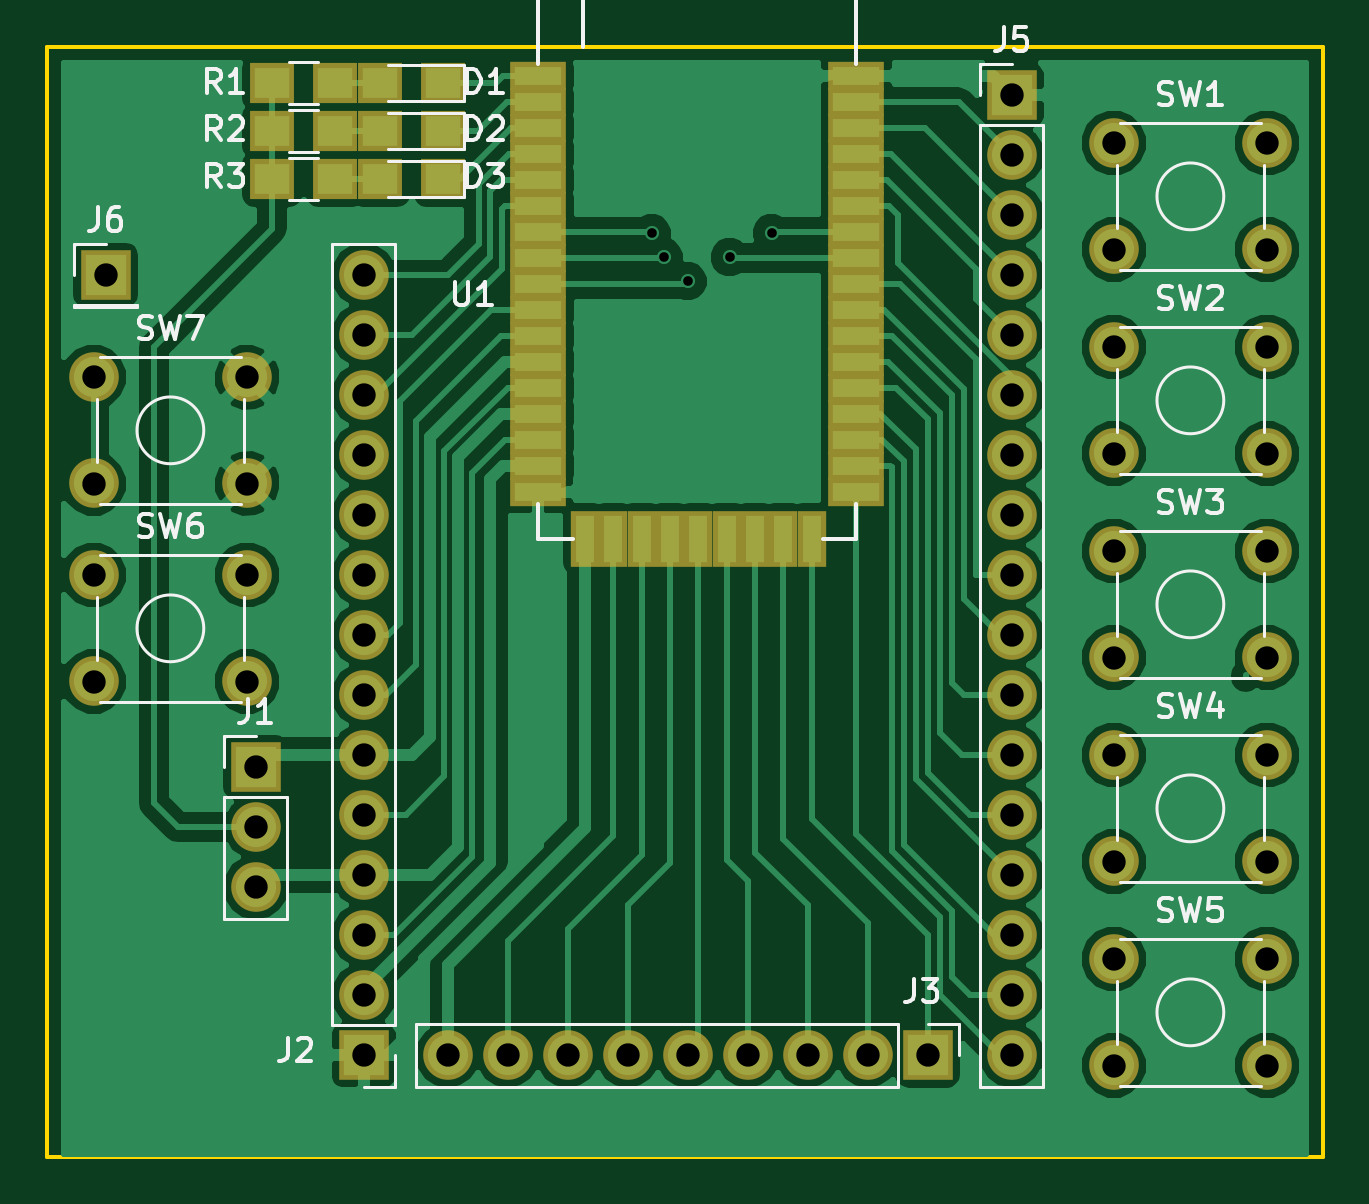
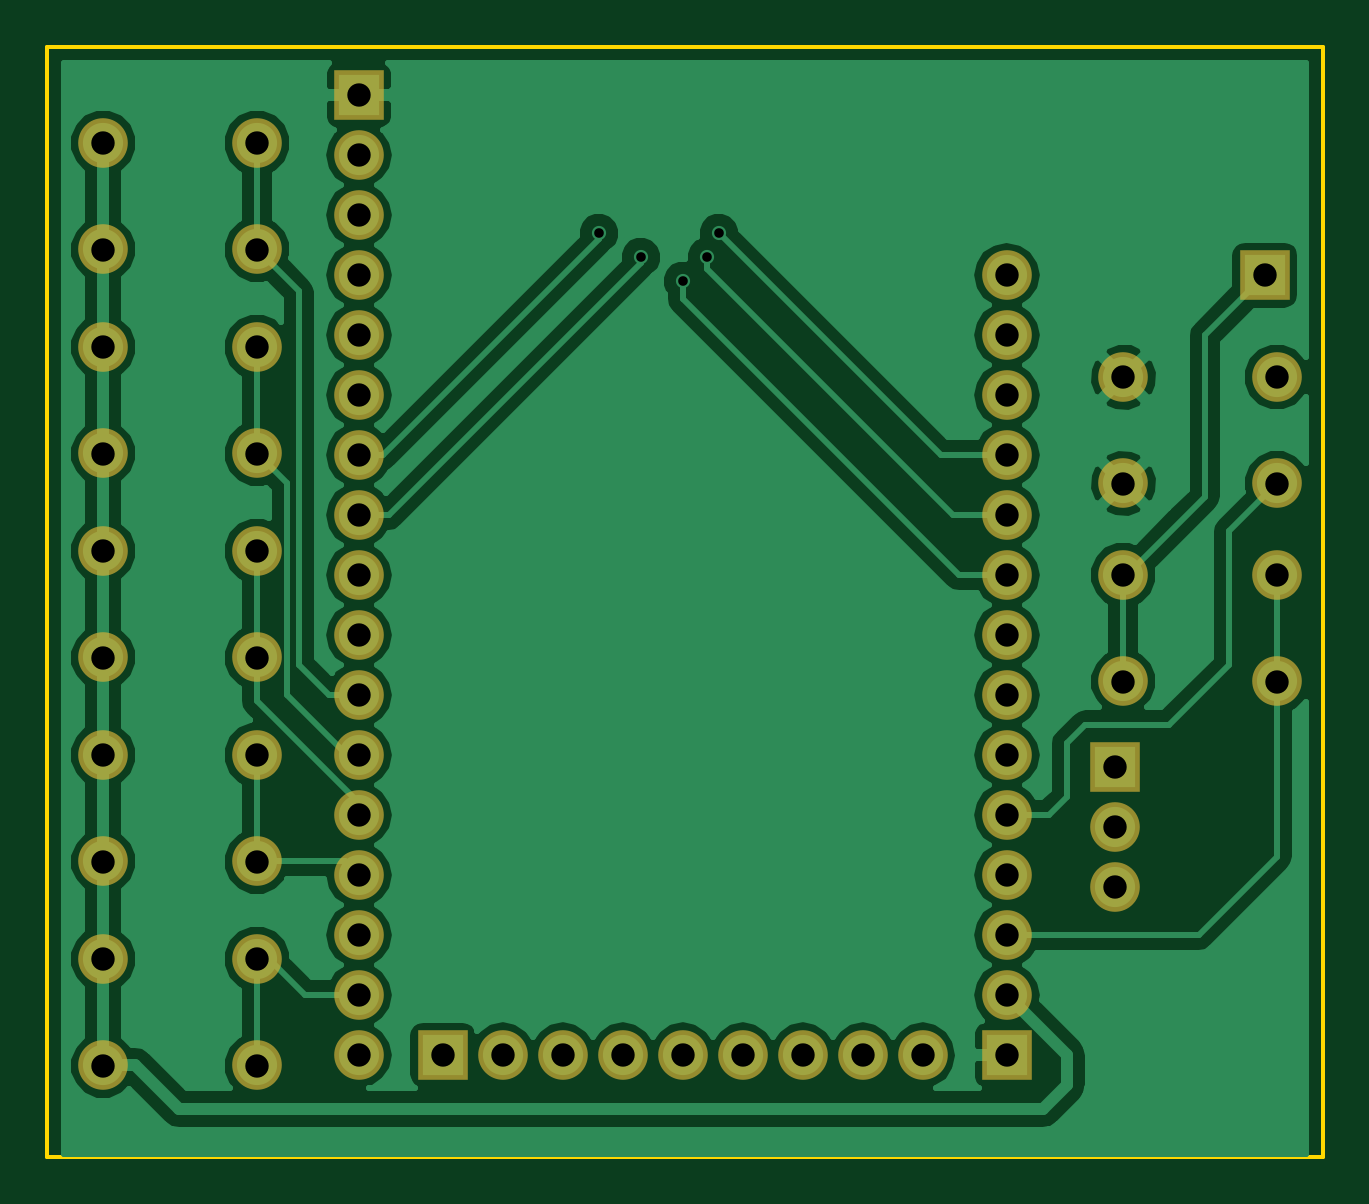
Circuit board: 8 layer files. Board 54.0 x 47.0 mm.
- bottom_copper: F3188-Breakout-B.Cu.gbr (52011 bytes)
- bottom_mask: F3188-Breakout-B.Mask.gbr (2199 bytes)
- bottom_silk: F3188-Breakout-B.SilkS.gbr (265 bytes)
- outline: F3188-Breakout-Edge.Cuts.gbr (489 bytes)
- top_copper: F3188-Breakout-F.Cu.gbr (71995 bytes)
- top_mask: F3188-Breakout-F.Mask.gbr (3678 bytes)
- top_silk: F3188-Breakout-F.SilkS.gbr (18341 bytes)
- drill: F3188-Breakout.drl (1133 bytes)

=== bottom_copper: F3188-Breakout-B.Cu.gbr (52011 bytes, source omitted) ===
=== bottom_mask: F3188-Breakout-B.Mask.gbr ===
G04 #@! TF.FileFunction,Soldermask,Bot*
%FSLAX46Y46*%
G04 Gerber Fmt 4.6, Leading zero omitted, Abs format (unit mm)*
G04 Created by KiCad (PCBNEW 4.0.7) date 02/24/18 18:12:37*
%MOMM*%
%LPD*%
G01*
G04 APERTURE LIST*
%ADD10C,0.100000*%
%ADD11C,2.100000*%
%ADD12R,2.100000X2.100000*%
%ADD13O,2.100000X2.100000*%
G04 APERTURE END LIST*
D10*
D11*
X130452000Y-67492000D03*
X123952000Y-67492000D03*
X130452000Y-62992000D03*
X123952000Y-62992000D03*
D12*
X135382000Y-91694000D03*
D13*
X135382000Y-89154000D03*
X135382000Y-86614000D03*
X135382000Y-84074000D03*
X135382000Y-81534000D03*
X135382000Y-78994000D03*
X135382000Y-76454000D03*
X135382000Y-73914000D03*
X135382000Y-71374000D03*
X135382000Y-68834000D03*
X135382000Y-66294000D03*
X135382000Y-63754000D03*
X135382000Y-61214000D03*
X135382000Y-58674000D03*
D12*
X162814000Y-51054000D03*
D13*
X162814000Y-53594000D03*
X162814000Y-56134000D03*
X162814000Y-58674000D03*
X162814000Y-61214000D03*
X162814000Y-63754000D03*
X162814000Y-66294000D03*
X162814000Y-68834000D03*
X162814000Y-71374000D03*
X162814000Y-73914000D03*
X162814000Y-76454000D03*
X162814000Y-78994000D03*
X162814000Y-81534000D03*
X162814000Y-84074000D03*
X162814000Y-86614000D03*
X162814000Y-89154000D03*
X162814000Y-91694000D03*
D12*
X130810000Y-79502000D03*
D13*
X130810000Y-82042000D03*
X130810000Y-84582000D03*
D12*
X159258000Y-91694000D03*
D13*
X156718000Y-91694000D03*
X154178000Y-91694000D03*
X151638000Y-91694000D03*
X149098000Y-91694000D03*
X146558000Y-91694000D03*
X144018000Y-91694000D03*
X141478000Y-91694000D03*
X138938000Y-91694000D03*
D12*
X124460000Y-58674000D03*
D11*
X173632000Y-57586000D03*
X167132000Y-57586000D03*
X173632000Y-53086000D03*
X167132000Y-53086000D03*
X173632000Y-66222000D03*
X167132000Y-66222000D03*
X173632000Y-61722000D03*
X167132000Y-61722000D03*
X173632000Y-74858000D03*
X167132000Y-74858000D03*
X173632000Y-70358000D03*
X167132000Y-70358000D03*
X173632000Y-83494000D03*
X167132000Y-83494000D03*
X173632000Y-78994000D03*
X167132000Y-78994000D03*
X173632000Y-92130000D03*
X167132000Y-92130000D03*
X173632000Y-87630000D03*
X167132000Y-87630000D03*
X130452000Y-75874000D03*
X123952000Y-75874000D03*
X130452000Y-71374000D03*
X123952000Y-71374000D03*
M02*

=== bottom_silk: F3188-Breakout-B.SilkS.gbr ===
G04 #@! TF.FileFunction,Legend,Bot*
%FSLAX46Y46*%
G04 Gerber Fmt 4.6, Leading zero omitted, Abs format (unit mm)*
G04 Created by KiCad (PCBNEW 4.0.7) date 02/24/18 18:12:37*
%MOMM*%
%LPD*%
G01*
G04 APERTURE LIST*
%ADD10C,0.100000*%
G04 APERTURE END LIST*
D10*
M02*

=== outline: F3188-Breakout-Edge.Cuts.gbr ===
G04 #@! TF.FileFunction,Profile,NP*
%FSLAX46Y46*%
G04 Gerber Fmt 4.6, Leading zero omitted, Abs format (unit mm)*
G04 Created by KiCad (PCBNEW 4.0.7) date 02/24/18 18:12:37*
%MOMM*%
%LPD*%
G01*
G04 APERTURE LIST*
%ADD10C,0.100000*%
%ADD11C,0.150000*%
G04 APERTURE END LIST*
D10*
D11*
X122000000Y-96000000D02*
X176000000Y-96000000D01*
X122000000Y-49000000D02*
X122000000Y-96000000D01*
X176000000Y-49000000D02*
X122000000Y-49000000D01*
X176000000Y-96000000D02*
X176000000Y-49000000D01*
M02*

=== top_copper: F3188-Breakout-F.Cu.gbr (71995 bytes, source omitted) ===
=== top_mask: F3188-Breakout-F.Mask.gbr ===
G04 #@! TF.FileFunction,Soldermask,Top*
%FSLAX46Y46*%
G04 Gerber Fmt 4.6, Leading zero omitted, Abs format (unit mm)*
G04 Created by KiCad (PCBNEW 4.0.7) date 02/24/18 18:12:37*
%MOMM*%
%LPD*%
G01*
G04 APERTURE LIST*
%ADD10C,0.100000*%
%ADD11C,2.100000*%
%ADD12R,2.100000X2.100000*%
%ADD13O,2.100000X2.100000*%
%ADD14R,1.900000X1.700000*%
%ADD15R,2.400000X1.200000*%
%ADD16R,1.200000X2.400000*%
G04 APERTURE END LIST*
D10*
D11*
X130452000Y-67492000D03*
X123952000Y-67492000D03*
X130452000Y-62992000D03*
X123952000Y-62992000D03*
D12*
X135382000Y-91694000D03*
D13*
X135382000Y-89154000D03*
X135382000Y-86614000D03*
X135382000Y-84074000D03*
X135382000Y-81534000D03*
X135382000Y-78994000D03*
X135382000Y-76454000D03*
X135382000Y-73914000D03*
X135382000Y-71374000D03*
X135382000Y-68834000D03*
X135382000Y-66294000D03*
X135382000Y-63754000D03*
X135382000Y-61214000D03*
X135382000Y-58674000D03*
D12*
X162814000Y-51054000D03*
D13*
X162814000Y-53594000D03*
X162814000Y-56134000D03*
X162814000Y-58674000D03*
X162814000Y-61214000D03*
X162814000Y-63754000D03*
X162814000Y-66294000D03*
X162814000Y-68834000D03*
X162814000Y-71374000D03*
X162814000Y-73914000D03*
X162814000Y-76454000D03*
X162814000Y-78994000D03*
X162814000Y-81534000D03*
X162814000Y-84074000D03*
X162814000Y-86614000D03*
X162814000Y-89154000D03*
X162814000Y-91694000D03*
D14*
X138764000Y-50546000D03*
X136064000Y-50546000D03*
X138764000Y-52578000D03*
X136064000Y-52578000D03*
X138764000Y-54610000D03*
X136064000Y-54610000D03*
X134192000Y-50546000D03*
X131492000Y-50546000D03*
X134192000Y-52578000D03*
X131492000Y-52578000D03*
X134192000Y-54610000D03*
X131492000Y-54610000D03*
D15*
X142748000Y-50250000D03*
X142748000Y-51350000D03*
X142748000Y-52450000D03*
X142748000Y-53550000D03*
X142748000Y-54650000D03*
X142748000Y-55750000D03*
X142748000Y-56850000D03*
X142748000Y-57950000D03*
X142748000Y-59050000D03*
X142748000Y-60150000D03*
X142748000Y-61250000D03*
X142748000Y-62350000D03*
X142748000Y-63450000D03*
X142748000Y-64550000D03*
X142748000Y-65650000D03*
X142748000Y-66750000D03*
X142748000Y-67850000D03*
D16*
X144748000Y-69850000D03*
X145948000Y-69850000D03*
X147148000Y-69850000D03*
X148348000Y-69850000D03*
X149548000Y-69850000D03*
X150748000Y-69850000D03*
X151948000Y-69850000D03*
X153148000Y-69850000D03*
X154348000Y-69850000D03*
D15*
X156248000Y-50250000D03*
X156248000Y-51350000D03*
X156248000Y-52450000D03*
X156248000Y-53550000D03*
X156248000Y-54650000D03*
X156248000Y-55750000D03*
X156248000Y-56850000D03*
X156248000Y-57950000D03*
X156248000Y-59050000D03*
X156248000Y-60150000D03*
X156248000Y-61250000D03*
X156248000Y-62350000D03*
X156248000Y-63450000D03*
X156248000Y-64550000D03*
X156248000Y-65650000D03*
X156248000Y-66750000D03*
X156248000Y-67850000D03*
D12*
X130810000Y-79502000D03*
D13*
X130810000Y-82042000D03*
X130810000Y-84582000D03*
D12*
X159258000Y-91694000D03*
D13*
X156718000Y-91694000D03*
X154178000Y-91694000D03*
X151638000Y-91694000D03*
X149098000Y-91694000D03*
X146558000Y-91694000D03*
X144018000Y-91694000D03*
X141478000Y-91694000D03*
X138938000Y-91694000D03*
D12*
X124460000Y-58674000D03*
D11*
X173632000Y-57586000D03*
X167132000Y-57586000D03*
X173632000Y-53086000D03*
X167132000Y-53086000D03*
X173632000Y-66222000D03*
X167132000Y-66222000D03*
X173632000Y-61722000D03*
X167132000Y-61722000D03*
X173632000Y-74858000D03*
X167132000Y-74858000D03*
X173632000Y-70358000D03*
X167132000Y-70358000D03*
X173632000Y-83494000D03*
X167132000Y-83494000D03*
X173632000Y-78994000D03*
X167132000Y-78994000D03*
X173632000Y-92130000D03*
X167132000Y-92130000D03*
X173632000Y-87630000D03*
X167132000Y-87630000D03*
X130452000Y-75874000D03*
X123952000Y-75874000D03*
X130452000Y-71374000D03*
X123952000Y-71374000D03*
M02*

=== top_silk: F3188-Breakout-F.SilkS.gbr (18341 bytes, source omitted) ===
=== drill: F3188-Breakout.drl ===
M48
;DRILL file {KiCad 4.0.7} date 02/24/18 18:12:40
;FORMAT={-:-/ absolute / inch / decimal}
FMAT,2
INCH,TZ
T1C0.016
T2C0.039
%
G90
G05
M72
T1
X5.81Y-2.24
X5.83Y-2.28
X5.87Y-2.32
X5.94Y-2.28
X6.01Y-2.24
T2
X4.88Y-2.48
X4.88Y-2.6572
X4.88Y-2.81
X4.88Y-2.9872
X4.9Y-2.31
X5.1359Y-2.48
X5.1359Y-2.6572
X5.1359Y-2.81
X5.1359Y-2.9872
X5.15Y-3.13
X5.15Y-3.23
X5.15Y-3.33
X5.33Y-2.31
X5.33Y-2.41
X5.33Y-2.51
X5.33Y-2.61
X5.33Y-2.71
X5.33Y-2.81
X5.33Y-2.91
X5.33Y-3.01
X5.33Y-3.11
X5.33Y-3.21
X5.33Y-3.31
X5.33Y-3.41
X5.33Y-3.51
X5.33Y-3.61
X5.47Y-3.61
X5.57Y-3.61
X5.67Y-3.61
X5.77Y-3.61
X5.87Y-3.61
X5.97Y-3.61
X6.07Y-3.61
X6.17Y-3.61
X6.27Y-3.61
X6.41Y-2.01
X6.41Y-2.11
X6.41Y-2.21
X6.41Y-2.31
X6.41Y-2.41
X6.41Y-2.51
X6.41Y-2.61
X6.41Y-2.71
X6.41Y-2.81
X6.41Y-2.91
X6.41Y-3.01
X6.41Y-3.11
X6.41Y-3.21
X6.41Y-3.31
X6.41Y-3.41
X6.41Y-3.51
X6.41Y-3.61
X6.58Y-2.09
X6.58Y-2.2672
X6.58Y-2.43
X6.58Y-2.6072
X6.58Y-2.77
X6.58Y-2.9472
X6.58Y-3.11
X6.58Y-3.2872
X6.58Y-3.45
X6.58Y-3.6272
X6.8359Y-2.09
X6.8359Y-2.2672
X6.8359Y-2.43
X6.8359Y-2.6072
X6.8359Y-2.77
X6.8359Y-2.9472
X6.8359Y-3.11
X6.8359Y-3.2872
X6.8359Y-3.45
X6.8359Y-3.6272
T0
M30

